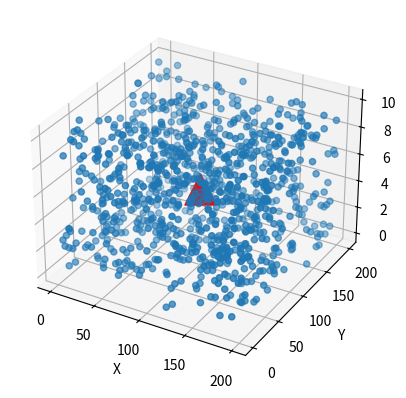

This figure's Python source:
# -*- coding: utf-8 -*-
"""
Created on Wed Oct 24 12:28:21 2018

[redacted]
"""

import numpy as np
import matplotlib.pyplot as plt
from mpl_toolkits.mplot3d import Axes3D



#Number of sensor nodes deployed
N = 1000      
E = 1        
l = 200
b = 200
h = 10      

#Random distribution of sensor nodes in a volume of l*b*h
x = np.random.uniform(low=0, high=l, size=N)
y = np.random.uniform(low=0, high=b, size=N)
z = np.random.uniform(low=0, high=h, size=N)

#Position of Base Station
bs_x = 100
bs_y = 100
bs_z = 5

fig = plt.figure()
ax = fig.add_subplot(111, projection='3d')

#Axis labels set
ax.set_xlabel('X')
ax.set_ylabel('Y')
ax.set_zlabel('Z')

ax.scatter(x,y,z)
ax.scatter(bs_x, bs_y, bs_z, c='r', marker='^', s=500)

#Sensor nodes with their corresponding energy
pos = np.dstack((x,y,z))
pos_e = {tuple(pos[0][i]):E for i in range(0,N)}      #list(pos_e.keys())[0] : To acces at 0th index

#Distance of each sensor node from base station
dist = ((x-bs_x)**2 + (y-bs_y)**2 + (z-bs_z)**2)**(1/2)
ener = np.full((1000), E)


